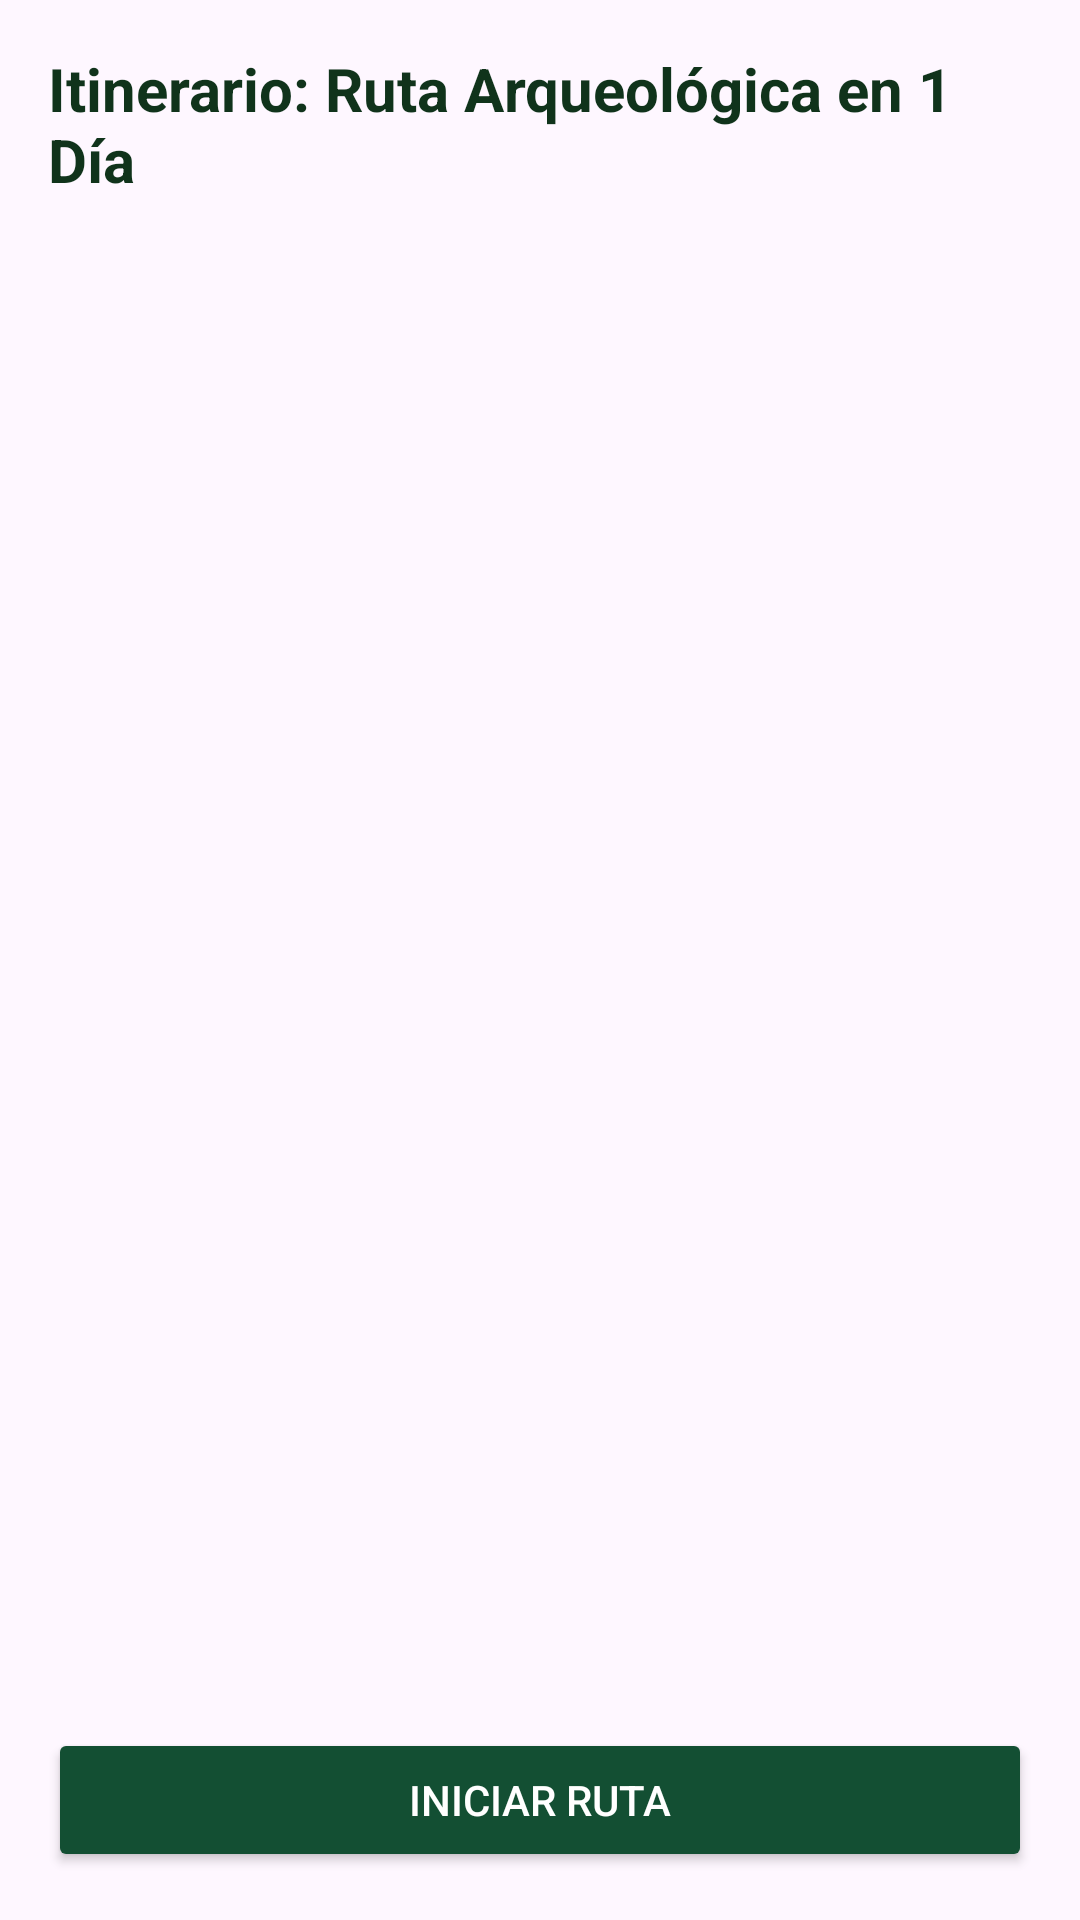

Reconstruct the res/layout file that produces this screen, plus the resources it refers to.
<!-- AndroidManifest.xml: application theme Theme.HuilaTravel -->
<!-- res/layout/fragment_itinerario.xml -->
<?xml version="1.0" encoding="utf-8"?>
<androidx.constraintlayout.widget.ConstraintLayout
    xmlns:android="http://schemas.android.com/apk/res/android"
    xmlns:app="http://schemas.android.com/apk/res-auto"
    android:id="@+id/fragment_itinerario"
    android:layout_width="match_parent"
    android:layout_height="match_parent"
    android:padding="16dp">

    <TextView
        android:id="@+id/tvTitleItinerario"
        android:layout_width="0dp"
        android:layout_height="wrap_content"
        android:text="Itinerario: Ruta Arqueológica en 1 Día"
        android:textSize="20sp"
        android:textStyle="bold"
        android:textColor="#10331B"
        app:layout_constraintTop_toTopOf="parent"
        app:layout_constraintStart_toStartOf="parent"
        app:layout_constraintEnd_toEndOf="parent"/>

    <androidx.recyclerview.widget.RecyclerView
        android:id="@+id/rvItinerary"
        android:layout_width="0dp"
        android:layout_height="0dp"
        android:layout_marginTop="12dp"
        app:layoutManager="androidx.recyclerview.widget.LinearLayoutManager"
        app:layout_constraintTop_toBottomOf="@id/tvTitleItinerario"
        app:layout_constraintBottom_toTopOf="@id/btnStartRoute"
        app:layout_constraintStart_toStartOf="parent"
        app:layout_constraintEnd_toEndOf="parent"/>

    <Button
        android:id="@+id/btnStartRoute"
        android:layout_width="0dp"
        android:layout_height="48dp"
        android:text="INICIAR RUTA"
        android:textAllCaps="true"
        android:backgroundTint="#134F33"
        android:textColor="@android:color/white"
        android:layout_marginTop="12dp"
        app:layout_constraintBottom_toBottomOf="parent"
        app:layout_constraintStart_toStartOf="parent"
        app:layout_constraintEnd_toEndOf="parent"/>

</androidx.constraintlayout.widget.ConstraintLayout>
<!-- resources referenced by this layout -->
<resources>
  <style name="Theme.HuilaTravel" parent="Theme.Material3.Light.NoActionBar">
          <item name="colorPrimary">@color/color_primary</item>
          <item name="colorPrimaryVariant">@color/color_primary_dark</item>
          <item name="colorSecondary">@color/color_secondary</item>
          <item name="colorSecondaryVariant">@color/color_accent</item>
          <item name="android:statusBarColor">@android:color/transparent</item>
          <item name="android:windowLightStatusBar" tools:targetApi="m">true</item>
      </style>
  <color name="color_primary">#2E5C3F</color>
  <color name="color_primary_dark">#1E3D2B</color>
  <color name="color_secondary">#BF8A49</color>
  <color name="color_accent">#D4A55D</color>
</resources>
